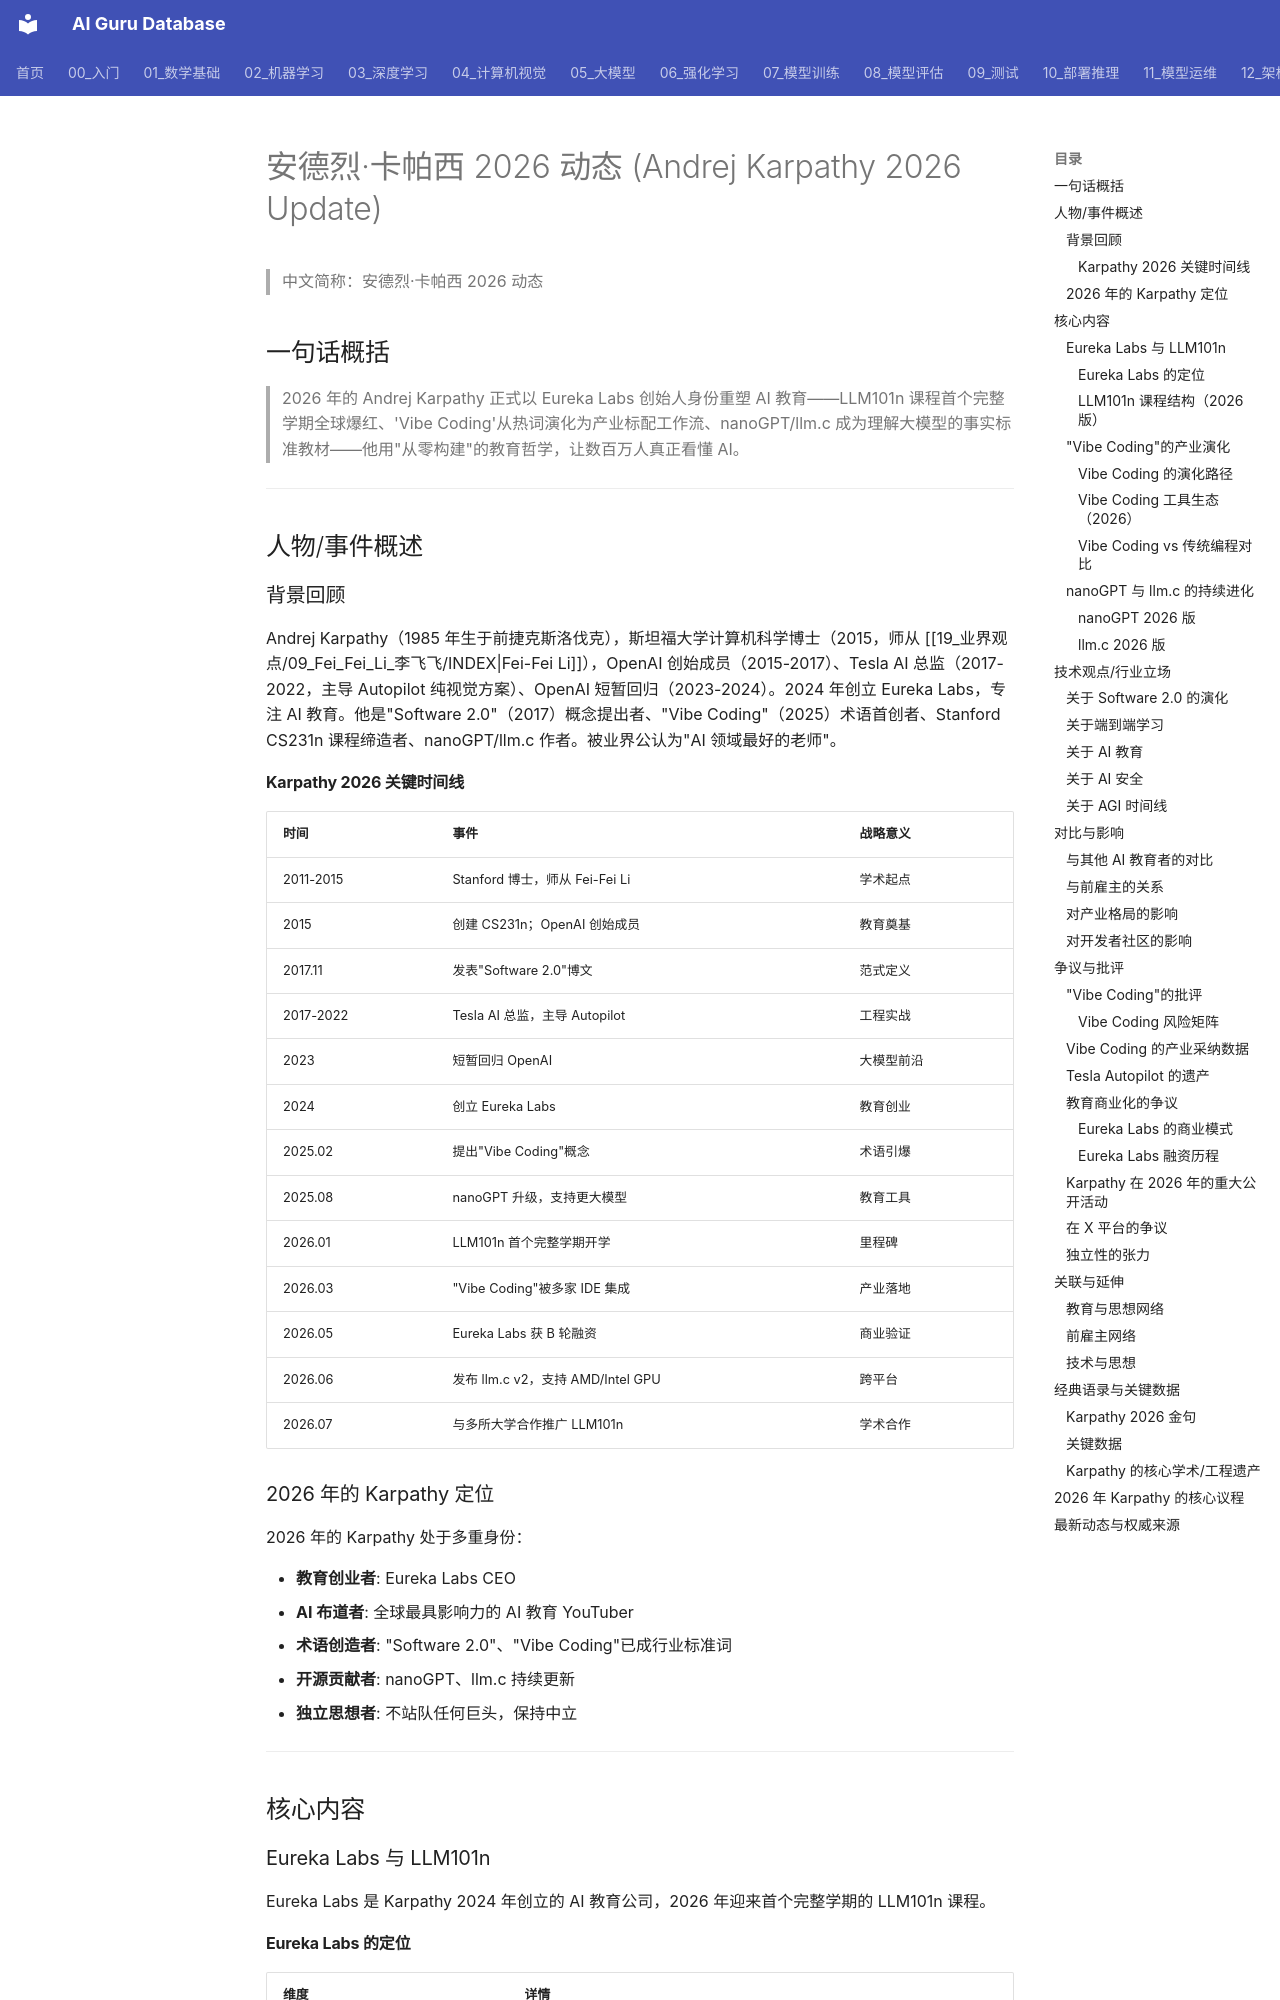

repository: ai-guru-global/ai-guru-database · page: 19_业界观点/02_Andrej_Karpathy_卡帕西/02_Andrej_Karpathy_2026_更新/index.html · generator: mkdocs

---
title: "安德烈·卡帕西 2026 动态 (Andrej Karpathy 2026 Update)"
category: "19-talks-andrej-karpathy"
tags: ["talks", "leaders", "2026", "Eureka-Labs", "Vibe-Coding", "Software-2.0", "AI-education", "nanoGPT", "LLM101n"]
summary: "**一句话概括**: 2026 年的 Andrej Karpathy 以 Eureka Labs 首个完整学期的 LLM101n 课程全球爆红、'Vibe Coding'从热词演化为产业标配、nanoGPT/llm.c 持续成为 AI 教育基石，巩固了'AI 界最好的老师'地位。"
created: "2026-07-23"
updated: "2026-07-23"
tier: supporting
aliases: ["Andrej Karpathy 2026 Update", "安德烈·卡帕西 2026 动态"]
sources: []
name_zh: "安德烈·卡帕西 2026 动态"
---

# 安德烈·卡帕西 2026 动态 (Andrej Karpathy 2026 Update)

> 中文简称：安德烈·卡帕西 2026 动态

## 一句话概括

> 2026 年的 Andrej Karpathy 正式以 Eureka Labs 创始人身份重塑 AI 教育——LLM101n 课程首个完整学期全球爆红、'Vibe Coding'从热词演化为产业标配工作流、nanoGPT/llm.c 成为理解大模型的事实标准教材——他用"从零构建"的教育哲学，让数百万人真正看懂 AI。

---

## 人物/事件概述

### 背景回顾

Andrej Karpathy（1985 年生于前捷克斯洛伐克），斯坦福大学计算机科学博士（2015，师从 [[19_业界观点/09_Fei_Fei_Li_李飞飞/INDEX|Fei-Fei Li]]），OpenAI 创始成员（2015-2017）、Tesla AI 总监（2017-2022，主导 Autopilot 纯视觉方案）、OpenAI 短暂回归（2023-2024）。2024 年创立 Eureka Labs，专注 AI 教育。他是"Software 2.0"（2017）概念提出者、"Vibe Coding"（2025）术语首创者、Stanford CS231n 课程缔造者、nanoGPT/llm.c 作者。被业界公认为"AI 领域最好的老师"。
